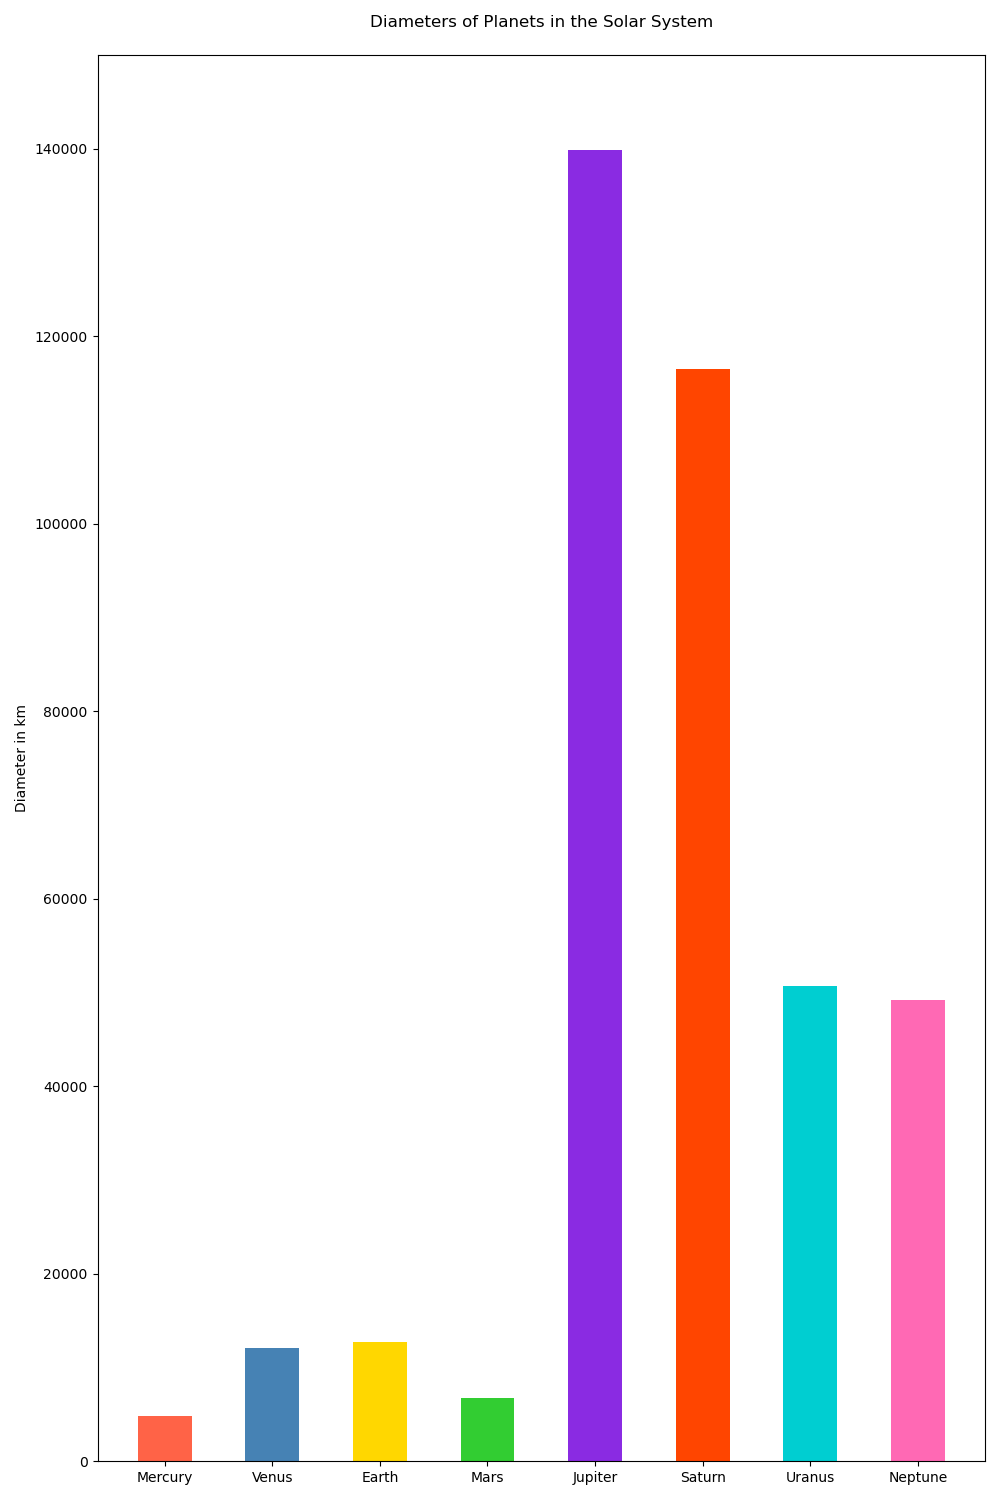

Values plotted in this chart, from the file beside it:
Planet, Diameter (km)
Mercury, 4879
Venus, 12104
Earth, 12742
Mars, 6779
Jupiter, 139820
Saturn, 116460
Uranus, 50724
Neptune, 49244
